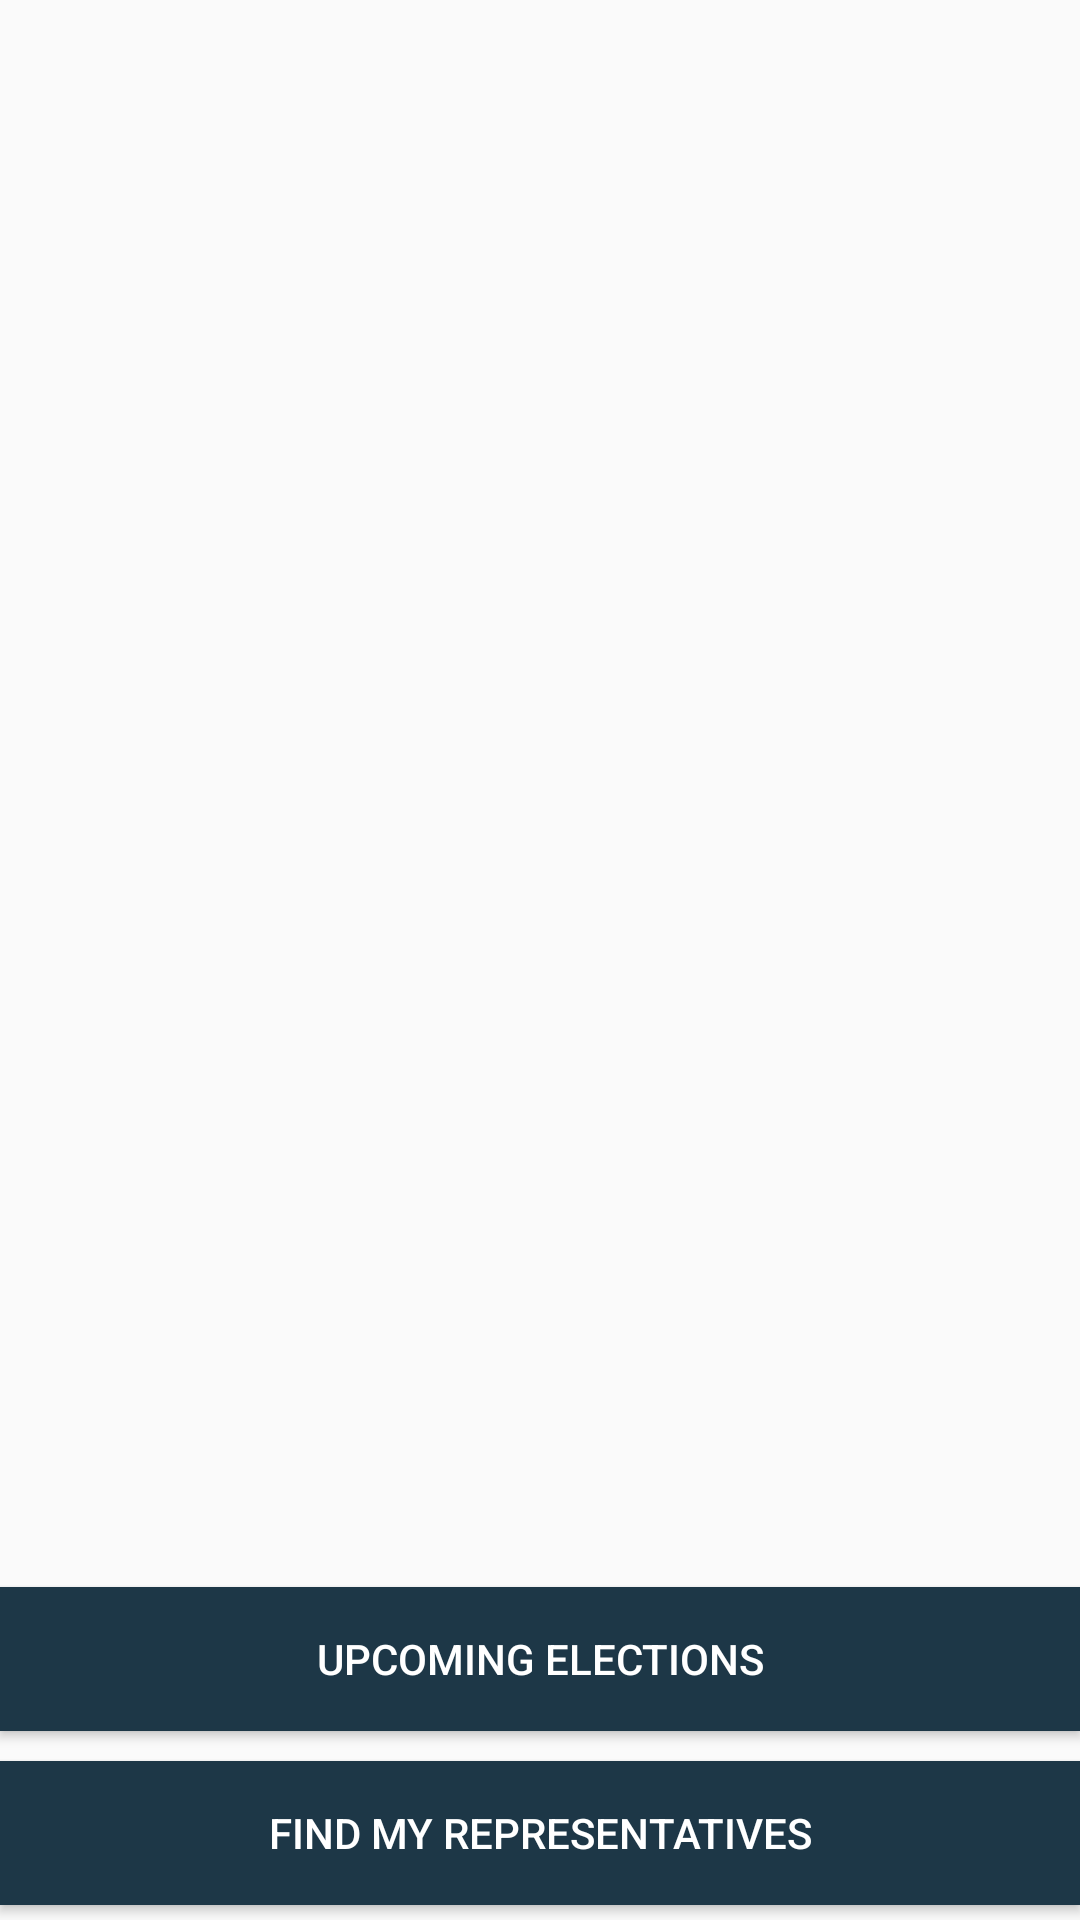

Produce the Android XML layout that renders to this screen, including the resource entries it uses.
<!-- AndroidManifest.xml: application theme AppTheme -->
<!-- res/layout/fragment_launch.xml -->
<?xml version="1.0" encoding="utf-8"?>
<layout xmlns:android="http://schemas.android.com/apk/res/android"
    xmlns:app="http://schemas.android.com/apk/res-auto"
    xmlns:tools="http://schemas.android.com/tools">

    <androidx.constraintlayout.widget.ConstraintLayout
        android:layout_width="match_parent"
        android:layout_height="match_parent"
        tools:context="com.example.android.politicalpreparedness.MainActivity"
        android:layout_marginStart="@dimen/margin"
        android:layout_marginEnd="@dimen/margin">

        <ImageView
            android:id="@+id/img_logo"
            android:layout_width="0dp"
            android:layout_height="0dp"
            app:srcCompat="@drawable/ballot_logo"
            tools:srcCompat="@drawable/ballot_logo"
            app:layout_constraintTop_toTopOf="parent"
            app:layout_constraintStart_toStartOf="parent"
            app:layout_constraintEnd_toEndOf="parent"
            app:layout_constraintBottom_toTopOf="@id/upcoming_button"
            app:layout_constraintVertical_weight="8"
            />

        <Button
            android:id="@+id/upcoming_button"
            android:layout_width="0dp"
            android:layout_height="wrap_content"
            app:layout_constraintTop_toBottomOf="@id/img_logo"
            app:layout_constraintStart_toStartOf="@id/img_logo"
            app:layout_constraintEnd_toEndOf="@id/img_logo"
            app:layout_constraintBottom_toTopOf="@id/representative_button"
            app:layout_constraintVertical_weight="1"
            android:layout_marginBottom="@dimen/margin"
            android:text="@string/upcoming_elections_button"
            style="@style/button_style" />

        <Button
            android:id="@+id/representative_button"
            android:layout_width="0dp"
            android:layout_height="wrap_content"
            app:layout_constraintTop_toBottomOf="@id/upcoming_button"
            app:layout_constraintStart_toStartOf="@id/img_logo"
            app:layout_constraintEnd_toEndOf="@id/img_logo"
            app:layout_constraintBottom_toBottomOf="parent"
            app:layout_constraintVertical_weight="1"
            android:text="@string/find_my_representatives"
            style="@style/button_style"
            android:layout_marginTop="@dimen/margin"
            android:layout_marginBottom="@dimen/margin"
            />

    </androidx.constraintlayout.widget.ConstraintLayout>
</layout>
<!-- resources referenced by this layout -->
<resources>
  <dimen name="margin">5dp</dimen>
  <string name="find_my_representatives">FIND MY REPRESENTATIVES</string>
  <string name="upcoming_elections_button">UPCOMING ELECTIONS</string>
  <style name="button_style">
          <item name="android:background">@color/colorPrimaryDark</item>
          <item name="android:textColor">@color/textColorForDark</item>
      </style>
  <style name="AppTheme" parent="Theme.AppCompat.Light.DarkActionBar">
          
          <item name="colorPrimary">@color/colorPrimary</item>
          <item name="colorPrimaryDark">@color/colorPrimaryDark</item>
          <item name="colorAccent">@color/colorAccent</item>
      </style>
  <color name="colorPrimaryDark">#1d3747</color>
  <color name="textColorForDark">#FFFFFF</color>
  <color name="colorPrimary">#34495e</color>
  <color name="colorAccent">#82d9c8</color>
</resources>
